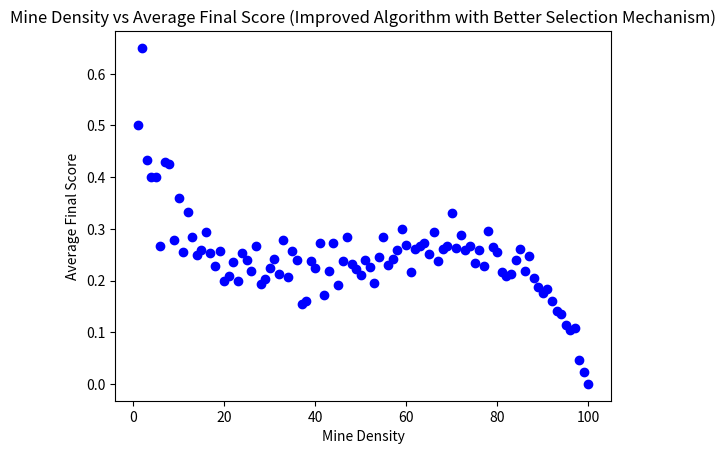

Generate this figure with matplotlib:
import numpy as np
from numpy import zeros
import random
from matplotlib import pyplot as plt

class Node:#Can initizalize a node with attributes of a square in the minesweeper grid
    def __init__(self, row, col):
        self.row = row
        self.col = col


def generateGrid(d, n):#generates a minesweeper grid with dimension d and mines n
    grid = np.empty(shape=(d,d),dtype='object')

    for i in range(n):
        randx = random.randint(0, d-1)
        randy = random.randint(0, d-1)
        while(grid[randx][randy]=='m'):
            randx = random.randint(0, d-1)
            randy = random.randint(0, d-1)
        grid[randx][randy]='m'
    return grid

def printNodes(nodes):#prints all nodes by coordinates for debug purposes
    for i in range(len(nodes)):
        print("\n"+str(nodes[i].row)+", "+str(nodes[i].col))

def getEducatedGuesses(knowledgeBase):
    d = len(knowledgeBase)
    guesses = []
    guesses.append(Node(0,0))
    guesses.append(Node(0,d-1))
    guesses.append(Node(d-1,d-1))
    guesses.append(Node(d-1,0))
    i = 1

    while(i!=d-1):
        guesses.append(Node(0,i))
        guesses.append(Node(i,d-1))
        guesses.append(Node(d-1,d-1-i))
        guesses.append(Node(d-1-i,0))
        i+=1

    return guesses

def queryGridImproved(mineGrid, mines):
    knowledgeBase = np.empty(shape=(len(mineGrid),len(mineGrid[0])),dtype='object')
    knowledgeBase.fill('?')
    round = 0
    revealedMines = 0
    guess = None
    noGuesses = False
    fringe = getEducatedGuesses(knowledgeBase)
    visited = []
    while('?' in knowledgeBase):
        if(round==0):#if its the first round, the guess will be a random coordinate
            guess = fringe[0]
            round+=1
            fringe.remove(guess)
        else:
            if(len(fringe)==0):#only fills fringe if empty
                for x in range(len(knowledgeBase)):#if not first round, just basic loop to find safe squares and reveal them
                    for y in range(len(knowledgeBase[0])):
                        if(knowledgeBase[x][y]=='0'):
                            """
                            fringe.extend(getHiddenNeighbors(knowledgeBase, Node(x,y), visited))
                            visited.extend(getHiddenNeighbors(knowledgeBase, Node(x,y), visited))
                            """
                            new = getHiddenNeighbors(knowledgeBase, Node(x,y), visited)
                            if new:
                                fringe = new.extend(fringe)
                                visited.extend(getHiddenNeighbors(knowledgeBase, Node(x,y), visited))#keep track of coordinates that are already added to fringe

            if(len(fringe)!=0):#if the fringe has safe guesses in it, pop them out
                guess = fringe[0]
                fringe.remove(guess)
            else:#if the fringe is still empty after attempting to be filled, a new random guess must be choosen to continue game
                randx = random.randint(0, len(mineGrid)-1)
                randy = random.randint(0, len(mineGrid)-1)
                while(knowledgeBase[randx][randy]!='?'):
                    randx = random.randint(0, len(mineGrid)-1)
                    randy = random.randint(0, len(mineGrid)-1)
                guess = Node(randx, randy)
        #print("\nCurrent Guess: "+str(guess.row)+", "+str(guess.col))

        if(mineGrid[guess.row][guess.col]=='m'):
            knowledgeBase[guess.row][guess.col]='m'
        else:
            if(oneTwoPunch(knowledgeBase)!=None):#add mine revealed by 1 2 punch to fringe
                theMine = oneTwoPunch(knowledgeBase)
                knowledgeBase[theMine.row][theMine.col]='m'
                revealedMines+=1
                #print("Found hidden mine with method")
            if(getClue(mineGrid, Node(guess.row,guess.col))-getClue(knowledgeBase, guess)==len(getNumHiddenNeighbors(knowledgeBase, guess))):
                revealedMines = revealedMines + len(getNumHiddenNeighbors(knowledgeBase, guess))
                neighbors = getNumHiddenNeighbors(knowledgeBase, guess)
                for l in range(len(getNumHiddenNeighbors(knowledgeBase, guess))):
                    knowledgeBase[neighbors[l].row][neighbors[l].col]='m'
                    if(neighbors[l] in fringe):
                        fringe.remove(neighbors[l])
            numNeighbors = numberNeighbors(knowledgeBase, guess)
            if((numNeighbors-getClue(mineGrid, Node(guess.row,guess.col)))-(numNeighbors-len(getHiddenNeighbors(knowledgeBase, guess, visited)))==len(getHiddenNeighbors(knowledgeBase, guess, visited))):
                fringe.extend(getHiddenNeighbors(knowledgeBase, guess, visited))
                visited.extend(getHiddenNeighbors(knowledgeBase, guess, visited))
            if(mineGrid[guess.row][guess.col]!='m'):
                knowledgeBase[guess.row][guess.col]=str(getClue(mineGrid, Node(guess.row,guess.col)))



        #print("\n")
        #print(knowledgeBase)
        #print("fringe"+str(printNodes(fringe)))
    return revealedMines/mines

def queryGrid(mineGrid, mines):#agent that determines the best square to query and queries it
    knowledgeBase = np.empty(shape=(len(mineGrid),len(mineGrid[0])),dtype='object')
    knowledgeBase.fill('?')
    round = 0
    revealedMines = 0
    guess = None
    noGuesses = False
    fringe = []
    visited = []
    while('?' in knowledgeBase):
        if(round==0):#if its the first round, the guess will be a random coordinate
            randx = random.randint(0, len(mineGrid)-1)
            randy = random.randint(0, len(mineGrid)-1)
            while(knowledgeBase[randx][randy]!='?'):
                randx = random.randint(0, len(mineGrid)-1)
                randy = random.randint(0, len(mineGrid)-1)
            guess = Node(randx, randy)
        else:
            if(len(fringe)==0):#only fills fringe if empty
                for x in range(len(knowledgeBase)):#if not first round, just basic loop to find safe squares and reveal them
                    for y in range(len(knowledgeBase[0])):
                        if(knowledgeBase[x][y]=='0'):
                            fringe.extend(getHiddenNeighbors(knowledgeBase, Node(x,y), visited))
                            visited.extend(getHiddenNeighbors(knowledgeBase, Node(x,y), visited))#keep track of coordinates that are already added to fringe
            if(len(fringe)!=0):#if the fringe has safe guesses in it, pop them out
                guess = fringe[0]
                fringe.remove(guess)
            else:#if the fringe is still empty after attempting to be filled, a new random guess must be choosen to continue game
                randx = random.randint(0, len(mineGrid)-1)
                randy = random.randint(0, len(mineGrid)-1)
                while(knowledgeBase[randx][randy]!='?'):
                    randx = random.randint(0, len(mineGrid)-1)
                    randy = random.randint(0, len(mineGrid)-1)
                guess = Node(randx, randy)
        #print("\nCurrent Guess: "+str(guess.row)+", "+str(guess.col))
        if(mineGrid[guess.row][guess.col]=='m'):
            knowledgeBase[guess.row][guess.col]='m'
        else:
            if(getClue(mineGrid, Node(guess.row,guess.col))-getClue(knowledgeBase, guess)==len(getNumHiddenNeighbors(knowledgeBase, guess))):
                revealedMines = revealedMines + len(getNumHiddenNeighbors(knowledgeBase, guess))
                neighbors = getNumHiddenNeighbors(knowledgeBase, guess)
                for l in range(len(getNumHiddenNeighbors(knowledgeBase, guess))):
                    knowledgeBase[neighbors[l].row][neighbors[l].col]='m'
                    if(neighbors[l] in fringe):
                        fringe.remove(neighbors[l])
            numNeighbors = numberNeighbors(knowledgeBase, guess)
            if((numNeighbors-getClue(mineGrid, Node(guess.row,guess.col)))-(numNeighbors-len(getHiddenNeighbors(knowledgeBase, guess, visited)))==len(getHiddenNeighbors(knowledgeBase, guess, visited))):
                fringe.extend(getHiddenNeighbors(knowledgeBase, guess, visited))
                visited.extend(getHiddenNeighbors(knowledgeBase, guess, visited))
            knowledgeBase[guess.row][guess.col]=str(getClue(mineGrid, Node(guess.row,guess.col)))
        round+=1
        #print(knowledgeBase)
        #print("fringe"+str(printNodes(fringe)))
    return revealedMines/mines

def numberNeighbors(grid, space):#gets number of neighbors for a given tile
    neighbors = 0
    if((space.row-1>=0)and(space.col-1>=0)):#check top left square is out of bounds
        neighbors+=1
    if((space.row-1>=0)):#check top middle square is out of bounds
        neighbors+=1
    if((space.row-1>=0)and(space.col+1<len(grid))):#check top right square is out of bounds
        neighbors+=1
    if((space.col-1>=0)):#check middle left square is out of bounds
        neighbors+=1
    if((space.col+1<len(grid))):#check middle right square is out of bounds
        neighbors+=1
    if((space.row+1<len(grid))and(space.col-1>=0)):#check bottom left square is out of bounds
        neighbors+=1
    if((space.row+1<len(grid))):#check bottom middle square is out of bounds
        neighbors+=1
    if((space.row+1<len(grid))and(space.col+1<len(grid))):#check bottom left square is out of bounds
        neighbors+=1
    return neighbors


def getHiddenAdjacentNeighbors(space, knowledgeBase):#gets adjacent neighbors with numbers only for the 1 2 punch
    neighbors = [];
    if((space.row-1>=0)):#check top middle square is out of bounds
        if(knowledgeBase[space.row-1][space.col]!='?' and knowledgeBase[space.row-1][space.col]!='m'):#check if top middle square is hidden
            neighbors.append(Node(space.row-1,space.col))
    if((space.col-1>=0)):#check middle left square is out of bounds
        if(knowledgeBase[space.row][space.col-1]!='?' and knowledgeBase[space.row][space.col-1]!='m'):#check if middle left square is hidden
            neighbors.append(Node(space.row,space.col-1))
    if((space.col+1<len(knowledgeBase))):#check middle right square is out of bounds
        if(knowledgeBase[space.row][space.col+1]!='?' and knowledgeBase[space.row][space.col+1]!='m'):#check if middle right square is hidden
            neighbors.append(Node(space.row,space.col+1))
    if((space.row+1<len(knowledgeBase))):#check bottom middle square is out of bounds
        if(knowledgeBase[space.row+1][space.col]!='?' and knowledgeBase[space.row+1][space.col]!='m'):#check if bottom middle square is hidden
            neighbors.append(Node(space.row+1,space.col))
    return neighbors

def oneTwoPunch(knowledgeBase):#returns the location of a single space that satisfies the 1 2 rule
    for x in range(len(knowledgeBase)):
        for y in range(len(knowledgeBase[0])):
            if(knowledgeBase[x][y]=='1' or knowledgeBase[x][y]=='2'):
                space = Node(x,y)
                #print("Space: "+str(space.row)+", "+str(space.col))
                neighbors = getHiddenAdjacentNeighbors(space, knowledgeBase)
                if(knowledgeBase[x][y]=='1'):
                    #print("here1")
                    for n in range(len(neighbors)):
                        if(knowledgeBase[neighbors[n].row][neighbors[n].col]=='2'):
                            #print("matching neighbor at: "+str(neighbors[n].row)+", "+str(neighbors[n].col))
                            if(len(getNumHiddenNeighbors(knowledgeBase, space))==3 and len(getNumHiddenNeighbors(knowledgeBase, Node(neighbors[n].row, neighbors[n].col)))==3):

                                if(sameRows(getNumHiddenNeighbors(knowledgeBase, space), getNumHiddenNeighbors(knowledgeBase, Node(neighbors[n].row, neighbors[n].col)))):

                                    if(space.row-1==getNumHiddenNeighbors(knowledgeBase, space)[0].row):
                                        return Node(space.row-1,space.col+2)
                                    if(space.row+1==getNumHiddenNeighbors(knowledgeBase, space)[0].row):
                                        return Node(space.row+1,space.col+2)
                                if(sameCols(getNumHiddenNeighbors(knowledgeBase, space), getNumHiddenNeighbors(knowledgeBase, Node(neighbors[n].row, neighbors[n].col)))):

                                    if(space.col-1==getNumHiddenNeighbors(knowledgeBase, space)[0].col):
                                        return Node(space.row+2,space.col-1)
                                    if(space.col+1==getNumHiddenNeighbors(knowledgeBase, space)[0].col):
                                        return Node(space.row+2,space.col+1)
                if(knowledgeBase[x][y]=='2'):
                    #print("here2")
                    for n in range(len(neighbors)):
                        if(knowledgeBase[neighbors[n].row][neighbors[n].col]=='1'):
                            #print("matching neighbor at: "+str(neighbors[n].row)+", "+str(neighbors[n].col))
                            if(len(getNumHiddenNeighbors(knowledgeBase, space))==3 and len(getNumHiddenNeighbors(knowledgeBase, Node(neighbors[n].row, neighbors[n].col)))==3):

                                if(sameRows(getNumHiddenNeighbors(knowledgeBase, space), getNumHiddenNeighbors(knowledgeBase, Node(neighbors[n].row, neighbors[n].col)))):

                                    if(space.row-1==getNumHiddenNeighbors(knowledgeBase, space)[0].row):
                                        return Node(space.row-1,space.col-1)
                                    if(space.row+1==getNumHiddenNeighbors(knowledgeBase, space)[0].row):
                                        return Node(space.row+1,space.col-1)
                                if(sameCols(getNumHiddenNeighbors(knowledgeBase, space), getNumHiddenNeighbors(knowledgeBase, Node(neighbors[n].row, neighbors[n].col)))):

                                    if(space.col-1==getNumHiddenNeighbors(knowledgeBase, space)[0].col):
                                        return Node(space.row-1,space.col-1)
                                    if(space.col+1==getNumHiddenNeighbors(knowledgeBase, space)[0].col):
                                        return Node(space.row-1,space.col+1)
    return None

def sameRows(neighbors1, neighbors2):#checks if two spaces share a row of hidden spaces
    sameRows = 0
    repRow = neighbors1[0].row
    for i in range(len(neighbors1)):
        if(neighbors1[i].row==repRow and neighbors2[i].row==repRow):
            sameRows+=1
    if(sameRows==3):
        return True
    else:
        return False

def sameCols(neighbors1, neighbors2):#checks if two spaces share a row of hidden spaces
    sameCols = 0
    repCol = neighbors1[0].col
    for i in range(len(neighbors1)):
        if(neighbors1[i].col==repCol and neighbors2[i].col==repCol):
            sameCols+=1
    if(sameCols==3):
        return True
    else:
        return False

def inVisited(nodes, node):#check to see if a node exists in an array
    for i in range(len(nodes)):
        if((node.row==nodes[i].row) and (node.col==nodes[i].col)):
            return True
    return False

def getNumHiddenNeighbors(grid, space):#same as below but returns an int of of hidden neighbors without regard for whether it is in visited or not
    neighbors = [];
    if((space.row-1>=0)and(space.col-1>=0)):#check top left square is out of bounds
        if(grid[space.row-1][space.col-1]=='?' and grid[space.row-1][space.col]!='m'):#check if top left square is hidden
            neighbors.append(Node(space.row-1,space.col-1))
    if((space.row-1>=0)):#check top middle square is out of bounds
        if(grid[space.row-1][space.col]=='?' and grid[space.row-1][space.col]!='m'):#check if top middle square is hidden
            neighbors.append(Node(space.row-1,space.col))
    if((space.row-1>=0)and(space.col+1<len(grid))):#check top right square is out of bounds
        if(grid[space.row-1][space.col+1]=='?' and grid[space.row-1][space.col+1]!='m'):#check if top right square hidden
            neighbors.append(Node(space.row-1,space.col+1))
    if((space.col-1>=0)):#check middle left square is out of bounds
        if(grid[space.row][space.col-1]=='?' and grid[space.row][space.col-1]!='m'):#check if middle left square is hidden
            neighbors.append(Node(space.row,space.col-1))
    if((space.col+1<len(grid))):#check middle right square is out of bounds
        if(grid[space.row][space.col+1]=='?' and grid[space.row][space.col+1]!='m'):#check if middle right square is hidden
            neighbors.append(Node(space.row,space.col+1))
    if((space.row+1<len(grid))and(space.col-1>=0)):#check bottom left square is out of bounds
        if(grid[space.row+1][space.col-1]=='?' and grid[space.row+1][space.col-1]!='m'):#check if bottom left square is hidden
            neighbors.append(Node(space.row+1,space.col-1))
    if((space.row+1<len(grid))):#check bottom middle square is out of bounds
        if(grid[space.row+1][space.col]=='?' and grid[space.row+1][space.col]!='m'):#check if bottom middle square is hidden
            neighbors.append(Node(space.row+1,space.col))
    if((space.row+1<len(grid))and(space.col+1<len(grid))):#check bottom left square is out of bounds
        if(grid[space.row+1][space.col+1]=='?' and grid[space.row+1][space.col+1]!='m'):#check if bottom left square is hidden
            neighbors.append(Node(space.row+1,space.col+1))
    return neighbors

def getHiddenNeighbors(grid, space, visited):#get all hidden neighbors for querying, input is knowledgeBase
    neighbors = []
    if((space.row-1>=0)and(space.col-1>=0)):#check top left square is out of bounds
        if(grid[space.row-1][space.col-1]=='?' and grid[space.row-1][space.col-1]!='m'):#check if top left square is hidden
            toAdd = Node(space.row-1, space.col-1)
            if(not(inVisited(visited, toAdd))):
                neighbors.append(toAdd)
    if((space.row-1>=0)):#check top middle square is out of bounds
        if(grid[space.row-1][space.col]=='?' and grid[space.row-1][space.col]!='m'):#check if top middle square is hidden
            toAdd = Node(space.row-1, space.col)
            if(not(inVisited(visited, toAdd))):
                neighbors.append(toAdd)
    if((space.row-1>=0)and(space.col+1<len(grid))):#check top right square is out of bounds
        if(grid[space.row-1][space.col+1]=='?' and grid[space.row-1][space.col+1]!='m'):#check if top right square hidden
            toAdd = Node(space.row-1, space.col+1)
            if(not(inVisited(visited, toAdd))):
                neighbors.append(toAdd)
    if((space.col-1>=0)):#check middle left square is out of bounds
        if(grid[space.row][space.col-1]=='?' and grid[space.row][space.col-1]!='m'):#check if middle left square is hidden
            toAdd = Node(space.row, space.col-1)
            if(not(inVisited(visited, toAdd))):
                neighbors.append(toAdd)
    if((space.col+1<len(grid))):#check middle right square is out of bounds
        if(grid[space.row][space.col+1]=='?' and grid[space.row][space.col+1]!='m'):#check if middle right square is hidden
            toAdd = Node(space.row, space.col+1)
            if(not(inVisited(visited, toAdd))):
                neighbors.append(toAdd)
    if((space.row+1<len(grid))and(space.col-1>=0)):#check bottom left square is out of bounds
        if(grid[space.row+1][space.col-1]=='?' and grid[space.row+1][space.col-1]!='m'):#check if bottom left square is hidden
            toAdd = Node(space.row+1, space.col-1)
            if(not(inVisited(visited, toAdd))):
                neighbors.append(toAdd)
    if((space.row+1<len(grid))):#check bottom middle square is out of bounds
        if(grid[space.row+1][space.col]=='?' and grid[space.row+1][space.col]!='m'):#check if bottom middle square is hidden
            toAdd = Node(space.row+1, space.col)
            if(not(inVisited(visited, toAdd))):
                neighbors.append(toAdd)
    if((space.row+1<len(grid))and(space.col+1<len(grid))):#check bottom left square is out of bounds
        if(grid[space.row+1][space.col+1]=='?' and grid[space.row+1][space.col+1]!='m'):#check if bottom left square is hidden
            toAdd = Node(space.row+1, space.col+1)
            if(not(inVisited(visited, toAdd))):
                neighbors.append(toAdd)
    return neighbors

def getClue(grid, space):#helper method to get the clue for a queried square, input is mineGrid
    hiddenMines = 0
    if((space.row-1>=0)and(space.col-1>=0)):#check top left square is out of bounds
        if(grid[space.row-1][space.col-1]=='m'):#check if top left square is a mine
            hiddenMines+=1
    if((space.row-1>=0)):#check top middle square is out of bounds
        if(grid[space.row-1][space.col]=='m'):#check if top middle square is a mine
            hiddenMines+=1
    if((space.row-1>=0)and(space.col+1<len(grid))):#check top right square is out of bounds
        if(grid[space.row-1][space.col+1]=='m'):#check if top right square is a mine
            hiddenMines+=1
    if((space.col-1>=0)):#check middle left square is out of bounds
        if(grid[space.row][space.col-1]=='m'):#check if middle left square is a mine
            hiddenMines+=1
    if((space.col+1<len(grid))):#check middle right square is out of bounds
        if(grid[space.row][space.col+1]=='m'):#check if middle right square is a mine
            hiddenMines+=1
    if((space.row+1<len(grid))and(space.col-1>=0)):#check bottom left square is out of bounds
        if(grid[space.row+1][space.col-1]=='m'):#check if bottom left square is a mine
            hiddenMines+=1
    if((space.row+1<len(grid))):#check bottom middle square is out of bounds
        if(grid[space.row+1][space.col]=='m'):#check if bottom middle square is a mine
            hiddenMines+=1
    if((space.row+1<len(grid))and(space.col+1<len(grid))):#check bottom left square is out of bounds
        if(grid[space.row+1][space.col+1]=='m'):#check if bottom left square is a mine
            hiddenMines+=1
    return hiddenMines

def plotSimple(numTrials, dim):#runs trials of minesweeper games with simple algorithm and plots x-mine density(in mines per board) by y-percent of safe revealed mines
    for mines in range(1,101):
        sum = 0.0
        for t in range(numTrials):
            sum = sum + queryGrid(generateGrid(dim, mines), mines)
        plt.plot(mines, sum/numTrials, "ob")
    plt.title("Mine Density vs Average Final Score (Simple Algorithm)")
    plt.xlabel("Mine Density")
    plt.ylabel("Average Final Score")
    plt.show()

def plotImproved(numTrials, dim):#runs trials of minesweeper games with simple algorithm and plots x-mine density(in mines per board) by y-percent of safe revealed mines
    finalSum = 0.0
    for mines in range(1,101):
        sum = 0.0
        for t in range(numTrials):
            sum = sum + queryGrid(generateGrid(dim, mines), mines)
        finalSum = finalSum + sum
        plt.plot(mines, sum/numTrials, "ob")
    plt.title("Mine Density vs Average Final Score (Improved Algorithm with Better Selection Mechanism)")
    plt.xlabel("Mine Density")
    plt.ylabel("Average Final Score")
    plt.show()

    return finalSum/(100.0*float(numTrials))


#knowledgeBase[1][0]='1'
#knowledgeBase[1][2]='1'

"""
#top 1 2
knowledgeBase[1][0]='0'
knowledgeBase[2][0]='0'
knowledgeBase[2][1]='0'
knowledgeBase[2][2]='0'
knowledgeBase[2][3]='0'
knowledgeBase[1][3]='0'

knowledgeBase[1][1]='2'
knowledgeBase[1][2]='1'
"""
"""
#right 1 2
knowledgeBase[0][2]='0'
knowledgeBase[0][3]='0'
knowledgeBase[1][3]='0'
knowledgeBase[2][2]='0'
knowledgeBase[3][2]='0'
knowledgeBase[1][2]='0'
knowledgeBase[3][3]='0'


knowledgeBase[1][3]='2'
knowledgeBase[2][3]='1'
"""
"""
#bottom 1 2
knowledgeBase[3][0]='0'
knowledgeBase[2][0]='0'
knowledgeBase[2][1]='0'
knowledgeBase[2][2]='0'
knowledgeBase[2][3]='0'
knowledgeBase[3][3]='0'

knowledgeBase[3][1]='2'
knowledgeBase[3][2]='1'
"""

"""
#left 1 2
knowledgeBase[0][1]='0'
knowledgeBase[0][2]='0'
knowledgeBase[1][2]='0'
knowledgeBase[2][2]='0'
knowledgeBase[3][2]='0'
knowledgeBase[3][1]='0'


knowledgeBase[1][1]='2'
knowledgeBase[2][1]='1'
"""

#print(knowledgeBase)
#mineSpace = oneTwoPunch(knowledgeBase)
#print("Mine at: "+str(mineSpace.row)+", "+str(mineSpace.col))
#printNodes(getHiddenAdjacentNeighbors(Node(1,2), knowledgeBase))
#grid = generateGrid(5,5)

#guesses = getEducatedGuesses(grid)
#print(grid)
#print(grid)
#plotSimple(10, 10)
print(plotImproved(10, 10))

#print(str(queryGridImproved(grid, 10)))
